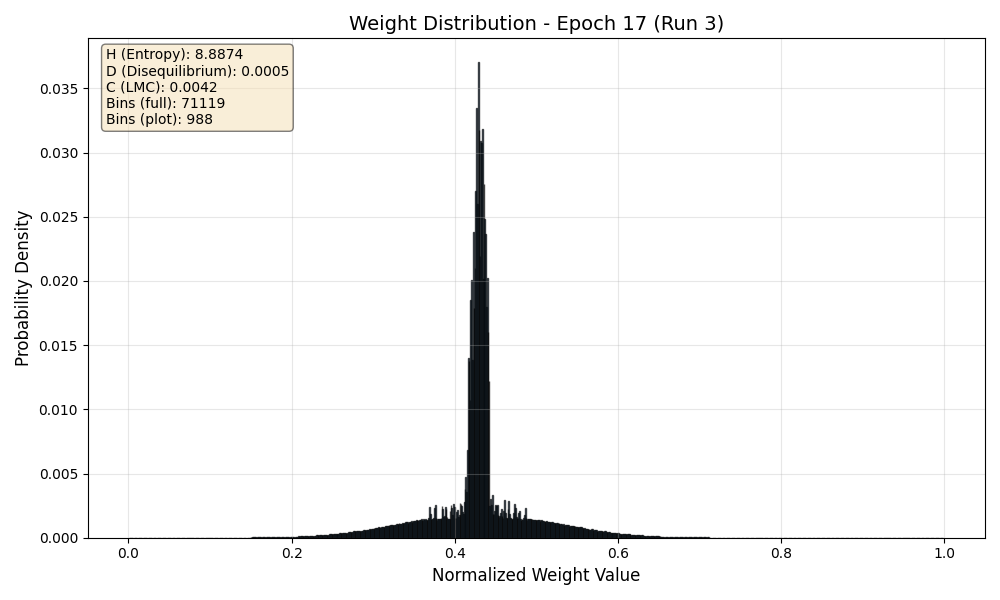

Source data for this figure (header and first rows):
Bin_Center, Probability
0.00000703, 0.00000003454
0.00002109, 0.00000004616
0.00003515, 0.00000005745
0.00004921, 0.000000002417
0.00006327, 0.00000006666
0.00007734, 0.0000000001
0.0000914, 0.0000000001
0.0001055, 0.0000000001
0.0001195, 0.0000000003487
0.0001336, 0.00000003419
0.0001476, 0.0000000001
0.0001617, 0.0000000001
0.0001758, 0.0000000001
0.0001898, 0.0000000001
0.0002039, 0.0000000001
0.0002179, 0.0000000001
0.000232, 0.0000000001
0.0002461, 0.0000000001
0.0002601, 0.0000000001
0.0002742, 0.0000000001
0.0002882, 0.0000000001
0.0003023, 0.0000000001
0.0003164, 0.0000000001
0.0003304, 0.0000000001
0.0003445, 0.0000000001
0.0003586, 0.0000000001
0.0003726, 0.0000000001
0.0003867, 0.0000000001
0.0004007, 0.0000000001
0.0004148, 0.0000000001
0.0004289, 0.0000000001
0.0004429, 0.0000000001
0.000457, 0.0000000001
0.000471, 0.0000000001
0.0004851, 0.0000000001
0.0004992, 0.0000000001
0.0005132, 0.0000000001
0.0005273, 0.0000000041
0.0005413, 0.00000003044
0.0005554, 0.0000000001
0.0005695, 0.0000000001
0.0005835, 0.0000000001
0.0005976, 0.0000000001
0.0006117, 0.0000000001
0.0006257, 0.0000000001
0.0006398, 0.0000000001
0.0006538, 0.0000000001
0.0006679, 0.0000000001
0.000682, 0.0000000001
0.000696, 0.0000000001
0.0007101, 0.0000000001
0.0007241, 0.0000000001
0.0007382, 0.0000000001
0.0007523, 0.0000000001
0.0007663, 0.0000000001
0.0007804, 0.0000000001
0.0007944, 0.0000000001
0.0008085, 0.0000000001
0.0008226, 0.0000000001
0.0008366, 0.0000000001
... 71,059 more rows
